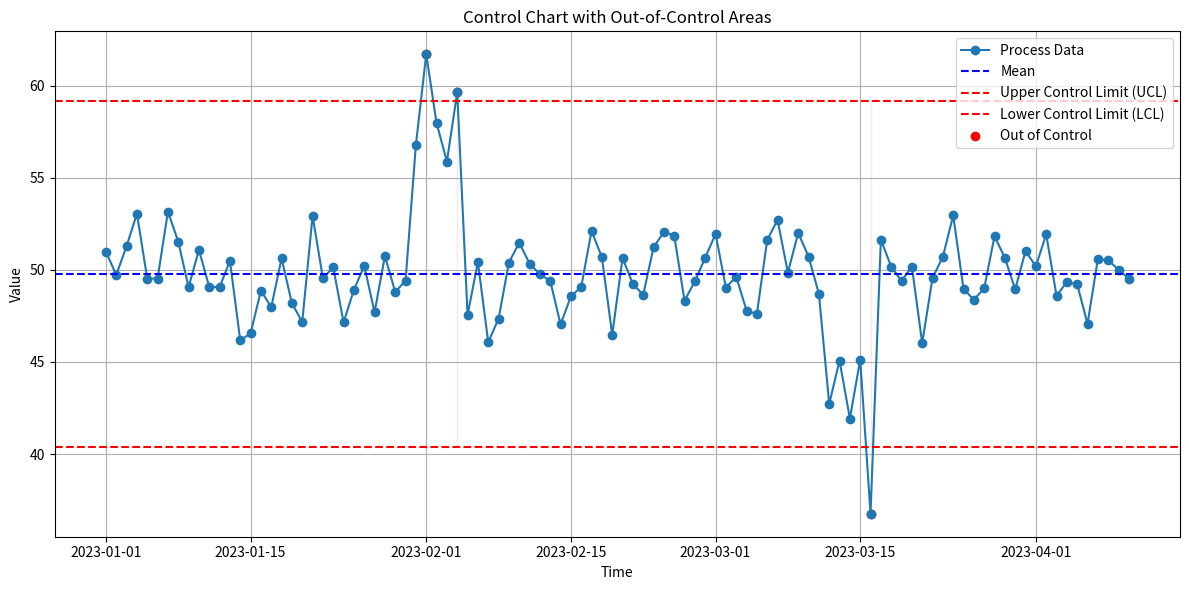

This figure's Python source:
import numpy as np
import pandas as pd
import matplotlib.pyplot as plt

# --- Simulate process data ---
np.random.seed(42)
time = pd.date_range(start="2023-01-01", periods=100, freq="D")
values = np.random.normal(50, 2, 100)
values[30:35] += 8  # Out-of-control high
values[70:75] -= 8  # Out-of-control low
df = pd.DataFrame({"Time": time, "Value": values})

# --- Calculate control limits ---
mean = df["Value"].mean()
std_dev = df["Value"].std()
ucl = mean + 3 * std_dev
lcl = mean - 3 * std_dev
out_of_control = (df["Value"] > ucl) | (df["Value"] < lcl)

# --- Plot control chart ---
plt.figure(figsize=(12, 6))
plt.plot(df["Time"], df["Value"], label="Process Data", marker="o", linestyle="-")
plt.axhline(mean, color="blue", linestyle="--", label="Mean")
plt.axhline(ucl, color="red", linestyle="--", label="Upper Control Limit (UCL)")
plt.axhline(lcl, color="red", linestyle="--", label="Lower Control Limit (LCL)")
plt.scatter(df["Time"][out_of_control], df["Value"][out_of_control], color="red", label="Out of Control")
plt.fill_between(df["Time"], ucl, lcl, where=out_of_control, color="red", alpha=0.1)
plt.title("Control Chart with Out-of-Control Areas")
plt.xlabel("Time")
plt.ylabel("Value")
plt.legend()
plt.grid()
plt.tight_layout()
plt.savefig("control_chart_outliers.png")
plt.show()
